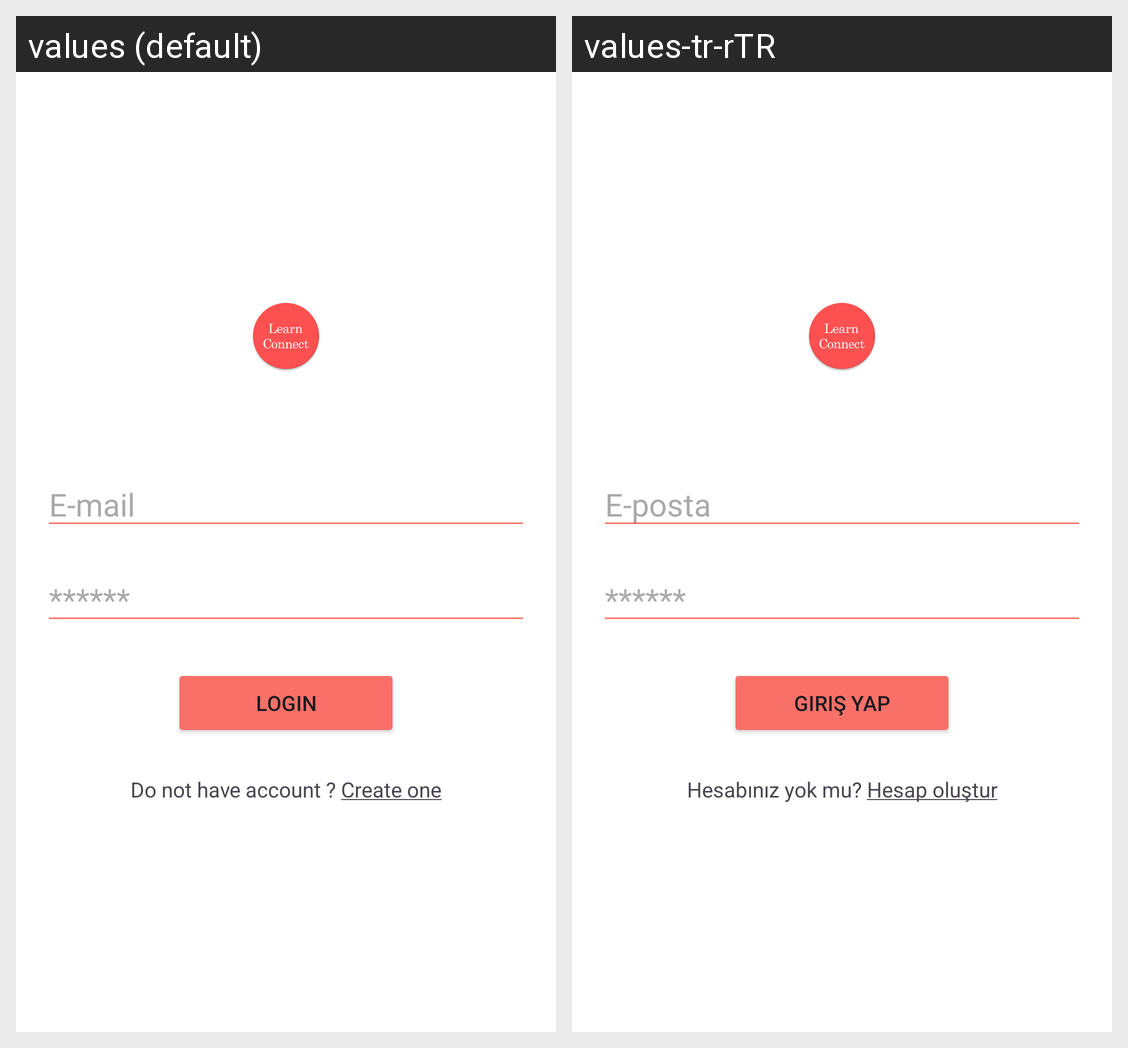

The same Android screen rendered under two of its app's locales, left to right. List the strings drawn on it with the default value and each locale's translation.
Android screen res/layout/fragment_login.xml rendered under 2 locales, left to right: values (default), values-tr-rTR. Device: Nexus 5 (rendered at 1080×1920; each locale shown at half size, 540×960, under a caption strip naming it); theme Theme.LearnConnect.
Strings drawn on this screen, with the default value and each locale's value (text and hints the layout hard-codes, and strings that could not be matched under every locale, appear in the picture but are not listed):

e_mail
  values: E-mail
  values-tr-rTR: E-posta

password_hint
  values: ******
  values-tr-rTR: ******

login
  values: Login
  values-tr-rTR: Giriş Yap

register_text
  values: Do not have account ? Create one
  values-tr-rTR: Hesabınız yok mu? Hesap oluştur
